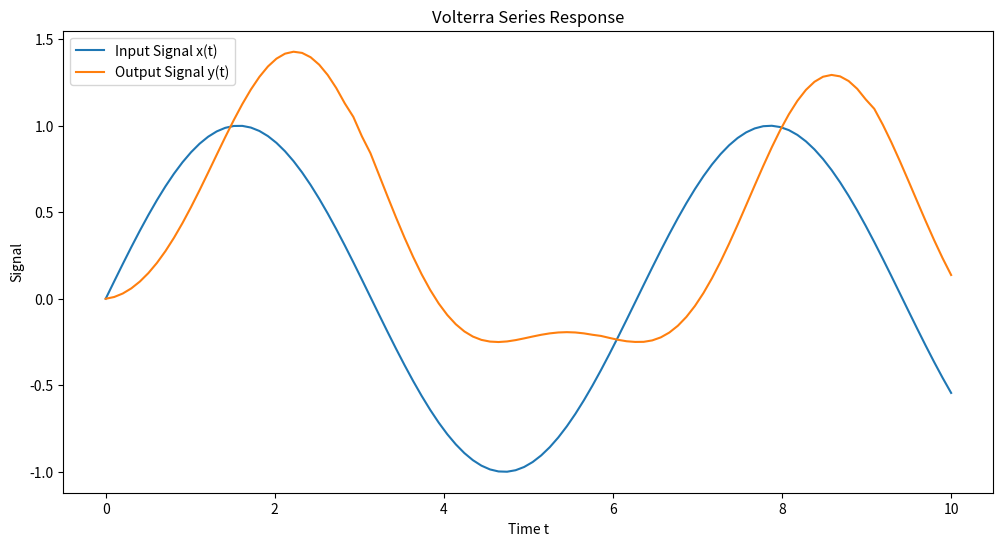

Reproduce this figure in Python.
import numpy as np
import matplotlib.pyplot as plt

# 定义一阶和二阶Volterra核函数
def h1(tau):
    """一阶核函数，简单的指数衰减"""
    return np.exp(-tau)

def h2(tau1, tau2):
    """二阶核函数，双指数衰减"""
    return np.exp(-(tau1 + tau2))

# 生成输入信号
t = np.linspace(0, 10, 100)  # 时间范围从0到10，共100个点
x = np.sin(t)  # 输入信号为正弦函数

# 计算输出响应
def volterra_output(t, x, h1, h2):
    """
    计算系统的输出响应
    :param t: 时间数组
    :param x: 输入信号
    :param h1: 一阶核函数
    :param h2: 二阶核函数
    :return: 输出响应
    """
    y = np.zeros_like(x)  # 初始化输出信号数组
    dt = t[1] - t[0]  # 计算时间步长

    for i in range(len(t)):
        # 计算一阶项的积分
        integral_h1 = 0
        for tau in t[:i + 1]:
            # 对输入信号在时间t[i] - tau处的值进行加权积分
            integral_h1 += h1(t[i] - tau) * x[int((tau - t[0]) / dt)] * dt

        # 计算二阶项的积分
        integral_h2 = 0
        for tau1 in t[:i + 1]:
            for tau2 in t[:i + 1]:
                # 对输入信号在时间t[i] - tau1和t[i] - tau2处的值进行加权积分
                integral_h2 += h2(t[i] - tau1, t[i] - tau2) * x[int((tau1 - t[0]) / dt)] * x[
                    int((tau2 - t[0]) / dt)] * dt * dt

        # 输出响应为一阶项和二阶项的和
        y[i] = integral_h1 + integral_h2

    return y

# 计算输出
y = volterra_output(t, x, h1, h2)

# 绘制输入和输出信号
plt.figure(figsize=(12, 6))
plt.plot(t, x, label='Input Signal x(t)')
plt.plot(t, y, label='Output Signal y(t)')
plt.xlabel('Time t')
plt.ylabel('Signal')
plt.legend()
plt.title('Volterra Series Response')

fig = plt.gcf()
fig.savefig('Volterra Series Response.png')

plt.show()